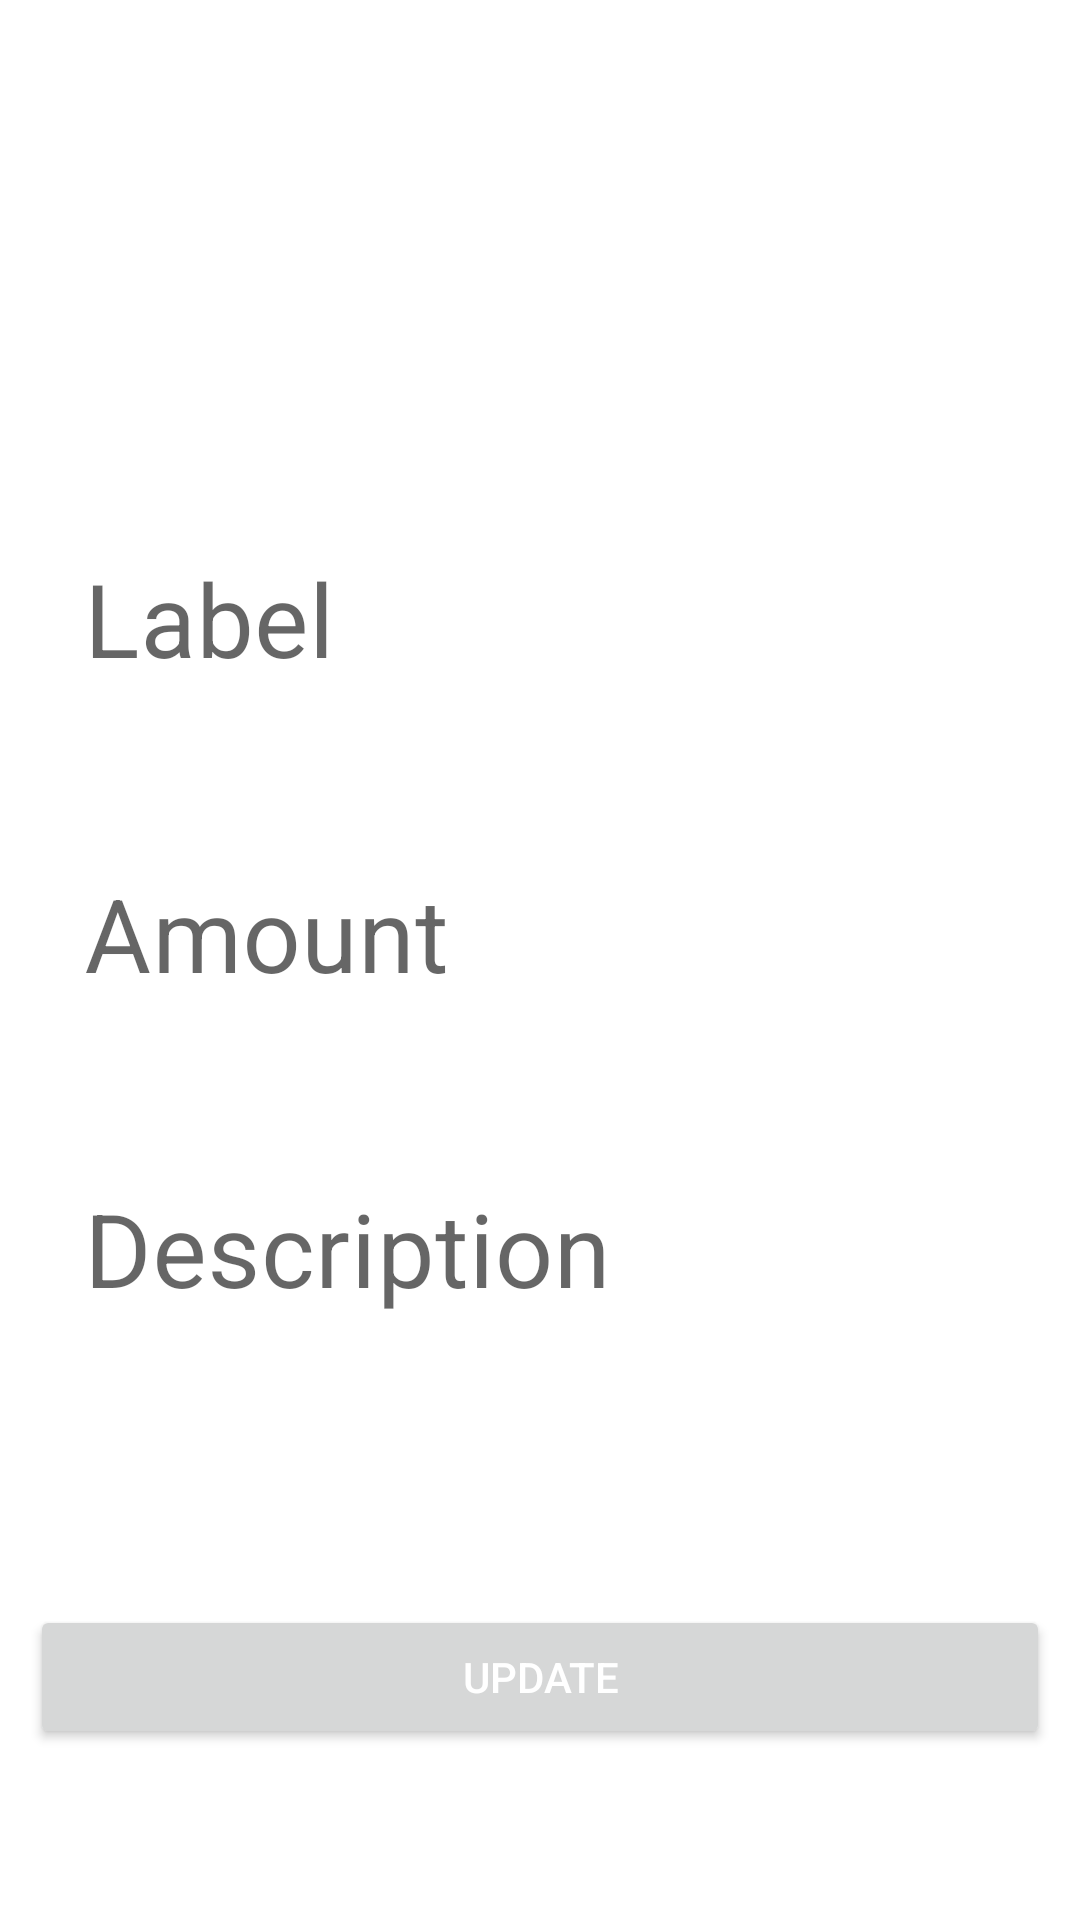

Layout XML and referenced resources for this Android screen:
<!-- AndroidManifest.xml: application theme Theme.Expense_track -->
<!-- res/layout/fragment_details.xml -->
<?xml version="1.0" encoding="utf-8"?>
<androidx.constraintlayout.widget.ConstraintLayout xmlns:android="http://schemas.android.com/apk/res/android"
    android:id="@+id/rootview"
    xmlns:app="http://schemas.android.com/apk/res-auto"
    xmlns:tools="http://schemas.android.com/tools"
    android:layout_width="match_parent"
    android:layout_height="match_parent"
    tools:context=".fragments.DetailsFragment">

    <ImageButton
        android:id="@+id/closebtn"
        android:layout_width="48dp"
        android:layout_height="48dp"
        android:layout_margin="12dp"
        android:background="@drawable/ic_close"
        android:contentDescription="close"
        app:layout_constraintEnd_toEndOf="parent"
        app:layout_constraintTop_toTopOf="parent" />

    <LinearLayout
        android:id="@+id/linearLayout"
        android:layout_width="match_parent"
        android:layout_height="wrap_content"
        android:orientation="vertical"
        app:layout_constraintBottom_toBottomOf="parent"
        app:layout_constraintEnd_toEndOf="parent"
        app:layout_constraintStart_toStartOf="parent"
        app:layout_constraintTop_toTopOf="parent">

        <com.google.android.material.textfield.TextInputLayout
            android:id="@+id/labelLayout"
            style="@style/Widget.MaterialComponents.TextInputLayout.OutlinedBox"
            android:layout_width="match_parent"
            android:layout_height="wrap_content"
            android:layout_marginStart="12dp"
            android:layout_marginEnd="12dp"
            android:hint="Label"
            app:boxStrokeWidth="0dp"
            app:errorEnabled="true">

            <com.google.android.material.textfield.TextInputEditText
                android:id="@+id/labelInput"
                android:layout_width="match_parent"
                android:layout_height="wrap_content"
                android:inputType="text"
                android:maxLines="1"
                android:textSize="34sp" />
        </com.google.android.material.textfield.TextInputLayout>

        <com.google.android.material.textfield.TextInputLayout
            android:id="@+id/amountLayout"
            style="@style/Widget.MaterialComponents.TextInputLayout.OutlinedBox"
            android:layout_width="match_parent"
            android:layout_height="wrap_content"
            android:layout_marginStart="12dp"
            android:layout_marginEnd="12dp"
            android:hint="Amount"
            app:boxStrokeWidth="0dp"
            app:errorEnabled="true">

            <com.google.android.material.textfield.TextInputEditText
                android:id="@+id/amountInput"
                android:layout_width="match_parent"
                android:layout_height="wrap_content"
                android:drawableStart="@drawable/ic_money"
                android:inputType="number"
                android:maxLines="1"
                android:textSize="34sp" />
        </com.google.android.material.textfield.TextInputLayout>

        <com.google.android.material.textfield.TextInputLayout
            android:id="@+id/descriptionLayout"
            style="@style/Widget.MaterialComponents.TextInputLayout.OutlinedBox"
            android:layout_width="match_parent"
            android:layout_height="wrap_content"
            android:layout_marginStart="12dp"
            android:layout_marginEnd="12dp"
            android:hint="Description"
            app:boxStrokeWidth="0dp"
            app:errorEnabled="true">

            <com.google.android.material.textfield.TextInputEditText
                android:id="@+id/descriptionInput"
                android:layout_width="match_parent"
                android:layout_height="wrap_content"
                android:inputType="text"
                android:maxLines="1"
                android:textSize="34sp" />
        </com.google.android.material.textfield.TextInputLayout>
    </LinearLayout>

    <Button
        android:id="@+id/updateBtn"
        android:layout_width="match_parent"
        android:layout_height="wrap_content"
        android:padding="10dp"
        android:text="Update"
        android:layout_margin="10dp"
        android:textColor="@android:color/white"
        app:layout_constraintBottom_toBottomOf="parent"
        app:layout_constraintEnd_toEndOf="parent"
        app:layout_constraintStart_toStartOf="parent"
        app:layout_constraintTop_toBottomOf="@+id/linearLayout" />
</androidx.constraintlayout.widget.ConstraintLayout>
<!-- resources referenced by this layout -->
<resources>
  <style name="Theme.Expense_track" parent="Theme.MaterialComponents.DayNight.DarkActionBar">
          
          <item name="colorPrimary">@color/purple_500</item>
          <item name="colorPrimaryVariant">@color/purple_700</item>
          <item name="colorOnPrimary">@color/white</item>
          
          <item name="colorSecondary">@color/teal_200</item>
          <item name="colorSecondaryVariant">@color/teal_700</item>
          <item name="colorOnSecondary">@color/black</item>
          
          <item name="android:statusBarColor">?attr/colorPrimaryVariant</item>
          
      </style>
  <!-- not gathered from this repository: default colours our renderer supplied (Android Studio template values) -->
  <color name="purple_500">#FF6200EE</color>
  <color name="purple_700">#FF3700B3</color>
  <color name="teal_200">#FF03DAC5</color>
  <color name="teal_700">#FF018786</color>
  <color name="black">#FF000000</color>
  <color name="white">#FFFFFFFF</color>
</resources>
